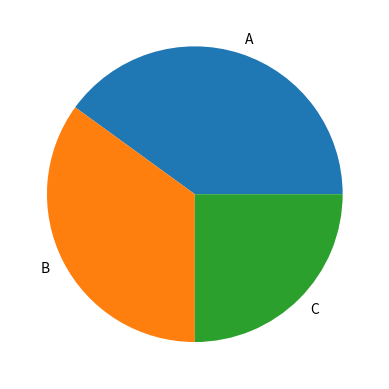

This figure's Python source:
import matplotlib.pyplot as plt

# Data
labels = ['A', 'B', 'C']
sizes = [40, 35, 25]

# Pie chart
plt.pie(sizes, labels=labels)
plt.show()
